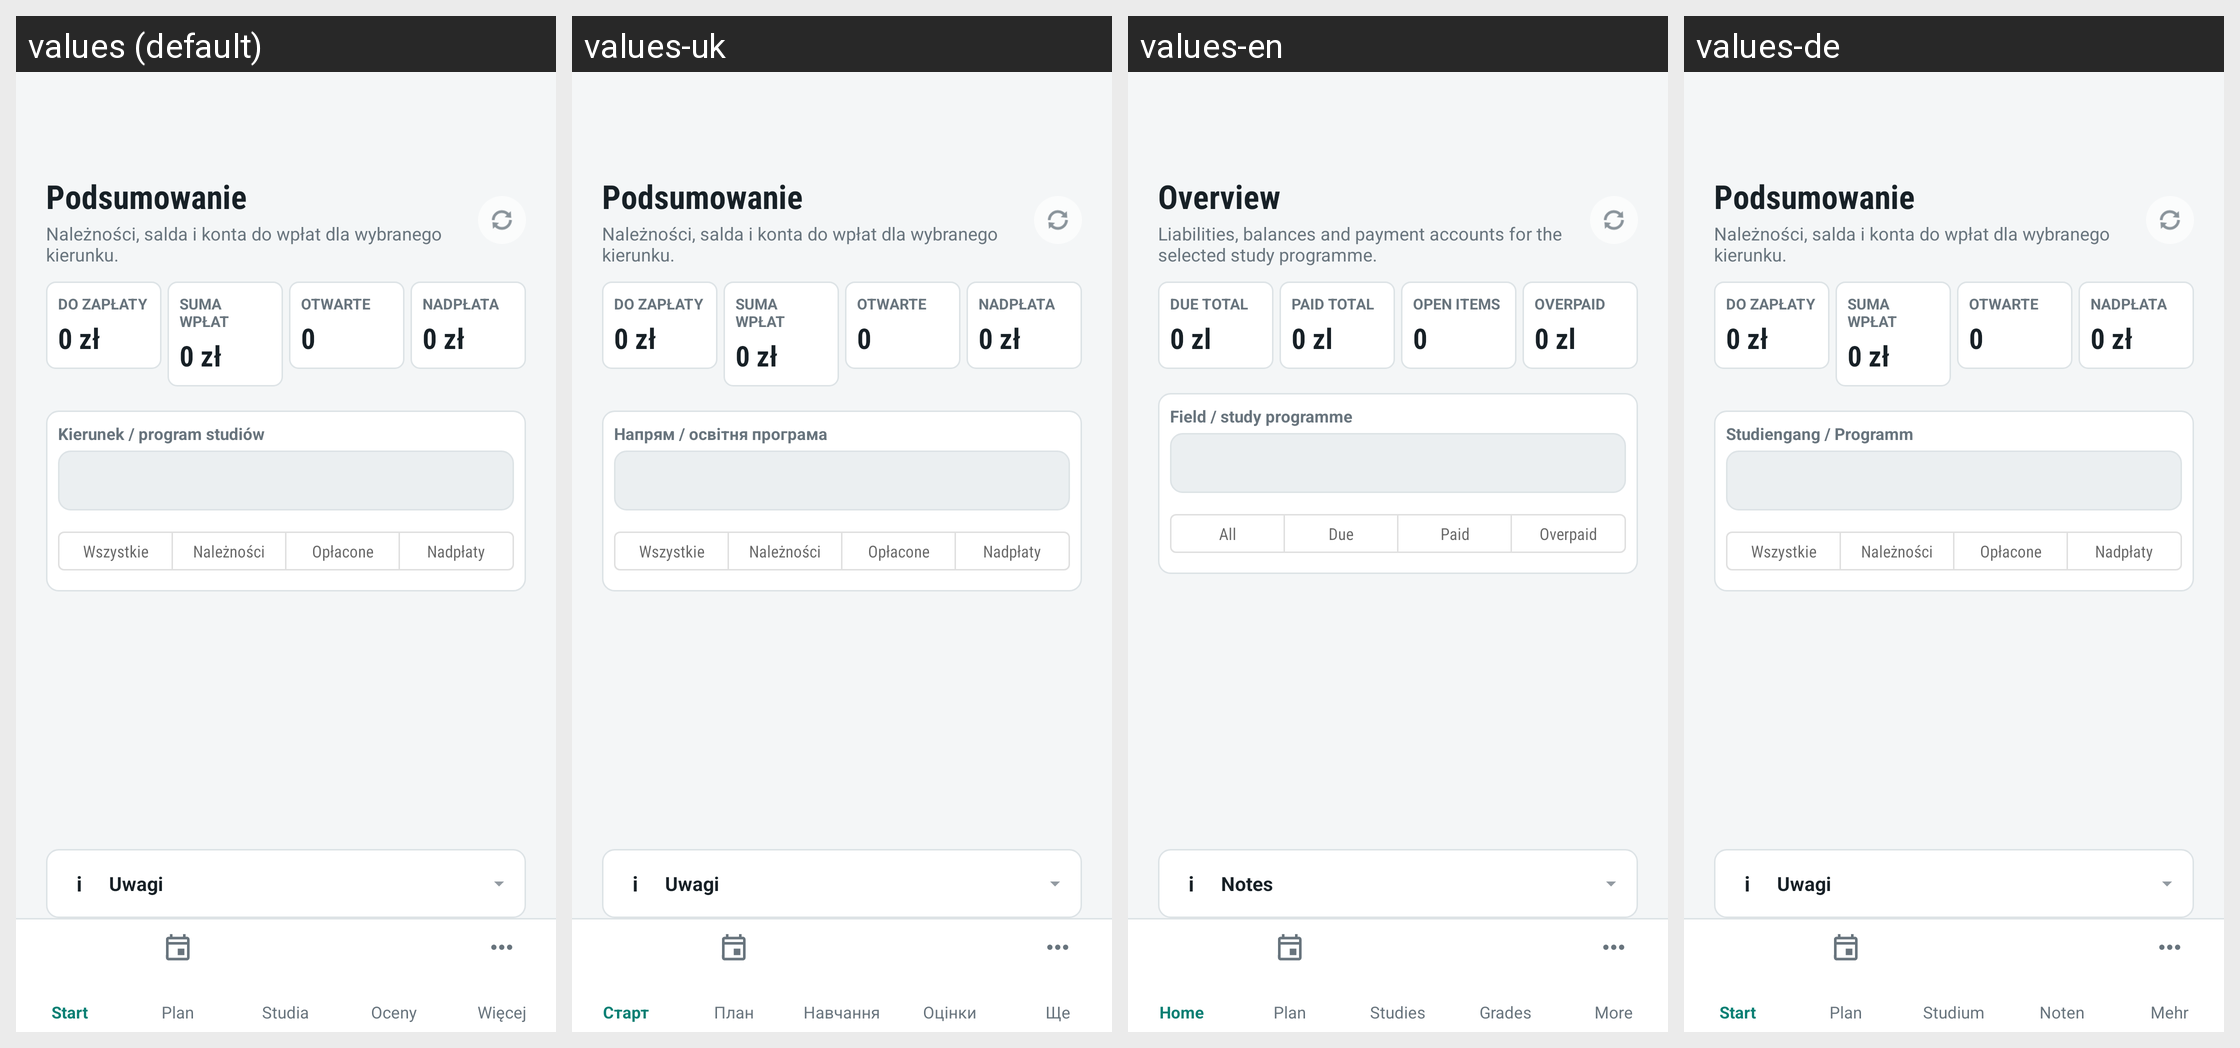

The same Android screen rendered under several of its app's locales, left to right. List the strings drawn on it with the default value and each locale's translation.
Android screen res/layout/activity_finance.xml rendered under 4 locales, left to right: values (default), values-uk, values-en, values-de. Device: Nexus 5 (rendered at 1080×1920; each locale shown at half size, 540×960, under a caption strip naming it); theme Theme.ZUTnik.
Other locales in the repository, not shown: values-eo, values-pl, values-xx.
Strings drawn on this screen, with the default value and each locale's value (text and hints the layout hard-codes, and strings that could not be matched under every locale, appear in the picture but are not listed):

finance_summary_title
  values: Podsumowanie
  values-uk: Podsumowanie  [not translated; the default value is used]
  values-en: Overview
  values-de: Podsumowanie  [not translated; the default value is used]

finance_subtitle
  values: Należności, salda i konta do wpłat dla wybranego kierunku.
  values-uk: Należności, salda i konta do wpłat dla wybranego kierunku.  [not translated; the default value is used]
  values-en: Liabilities, balances and payment accounts for the selected study programme.
  values-de: Należności, salda i konta do wpłat dla wybranego kierunku.  [not translated; the default value is used]

finance_summary_due
  values: Do zapłaty
  values-uk: Do zapłaty  [not translated; the default value is used]
  values-en: Due total
  values-de: Do zapłaty  [not translated; the default value is used]

finance_money_zero
  values: 0 zł
  values-uk: 0 zł  [not translated; the default value is used]
  values-en: 0 zl
  values-de: 0 zł  [not translated; the default value is used]

finance_summary_paid
  values: Suma wpłat
  values-uk: Suma wpłat  [not translated; the default value is used]
  values-en: Paid total
  values-de: Suma wpłat  [not translated; the default value is used]

finance_summary_open
  values: Otwarte
  values-uk: Otwarte  [not translated; the default value is used]
  values-en: Open items
  values-de: Otwarte  [not translated; the default value is used]

common_zero
  values: 0
  values-uk: 0
  values-en: 0
  values-de: 0

finance_summary_overpaid
  values: Nadpłata
  values-uk: Nadpłata  [not translated; the default value is used]
  values-en: Overpaid
  values-de: Nadpłata  [not translated; the default value is used]

info_study_switch_label
  values: Kierunek / program studiów
  values-uk: Напрям / освітня програма
  values-en: Field / study programme
  values-de: Studiengang / Programm

finance_filter_all
  values: Wszystkie
  values-uk: Wszystkie  [not translated; the default value is used]
  values-en: All
  values-de: Wszystkie  [not translated; the default value is used]

finance_filter_due
  values: Należności
  values-uk: Należności  [not translated; the default value is used]
  values-en: Due
  values-de: Należności  [not translated; the default value is used]

finance_filter_paid
  values: Opłacone
  values-uk: Opłacone  [not translated; the default value is used]
  values-en: Paid
  values-de: Opłacone  [not translated; the default value is used]

finance_filter_overpaid
  values: Nadpłaty
  values-uk: Nadpłaty  [not translated; the default value is used]
  values-en: Overpaid
  values-de: Nadpłaty  [not translated; the default value is used]

finance_notice_title
  values: Uwagi
  values-uk: Uwagi  [not translated; the default value is used]
  values-en: Notes
  values-de: Uwagi  [not translated; the default value is used]
